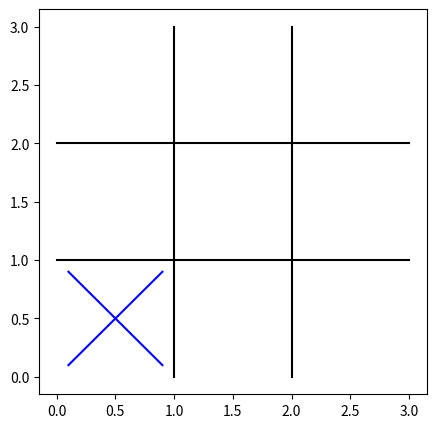

Python code for this plot:
import numpy as np
"""name = input("Enter your name: ")
print("Welcome to Python:" , name)

list1 = ["X","Y","Z"]
list2 = [1,5,7,9,3]
list3 = [True,False,False]

print(len(list1))
print(len(list2))
print(len(list3))

numbers = (10,20,30,40,50)

print("Tuple:",numbers)
#Numbers[0] = 5 #creates an error
print("First element:", numbers[0])
print("Last element:", numbers[-1])

print("Length:", len(numbers))

print("Elements in the tuple:")
for num in numbers:
    print(num)
    
import numpy as np

arr = np.array((1,2,3,4,5))

print(arr)
    
numbers = np.array([10,20,30,40,50])

print("Array:",numbers)

print("Sum:",np.sum(numbers))
print("Mean:",np.mean(numbers))
print("Maximum:",np.max(numbers))
print("Minimum:",np.min(numbers))

double_numbers = numbers * 2
print("Array after multiplying by 2:",double_numbers)

def sum_and_average(arr):
    total = np.sum(arr)
    average = np.mean(arr)
    return total, average

numbers = np.array([10,20,30,40,50])
s,avg = sum_and_average(numbers)
print("Sum:",s)
print("Average:",avg)

import numpy as np
grid = np.zeros((5,5))
grid[2,:] = 1
grid[:,2] = 1
print(grid)

import random
def guess_game():
    number = random.randint(1,10)
    guess = int(input("Guess a number (1-10) : "))
    if guess == number:
        print("Correct!")
    else:
        print("Wrong! The number was : ",number)

guess_game()"""

import matplotlib.pyplot as plt

#x2 = np.array([1,3])
#y2 = np.array([3,1])
#xpoints = np.array([2,6,2,6,2,6])
#ypoints = np.array([1,2,3,4,5,6])
#xpoints = np.array([1,2,6,8])
#ypoints = np.array([3,8,1,10])
#newxpoints = np.append(xpoints,[9,17])
#print(newxpoints)

def show():
    xpoints = np.array([1,1])
    ypoints = np.array([0,3])
    crosspoints = [.1,.9]
    crosspoints2 = [.9,.1]
    plt.figure(figsize=(5,5))
    plt.plot(xpoints, ypoints, color = 'black')
    plt.plot(xpoints*2,ypoints, color = 'black')
    plt.plot(ypoints,xpoints, color = 'black')
    plt.plot(ypoints,xpoints*2, color = 'black')
    plt.plot(crosspoints,crosspoints, color = 'b')
    plt.plot(crosspoints,crosspoints2, color = 'b')
    plt.show()


show()
